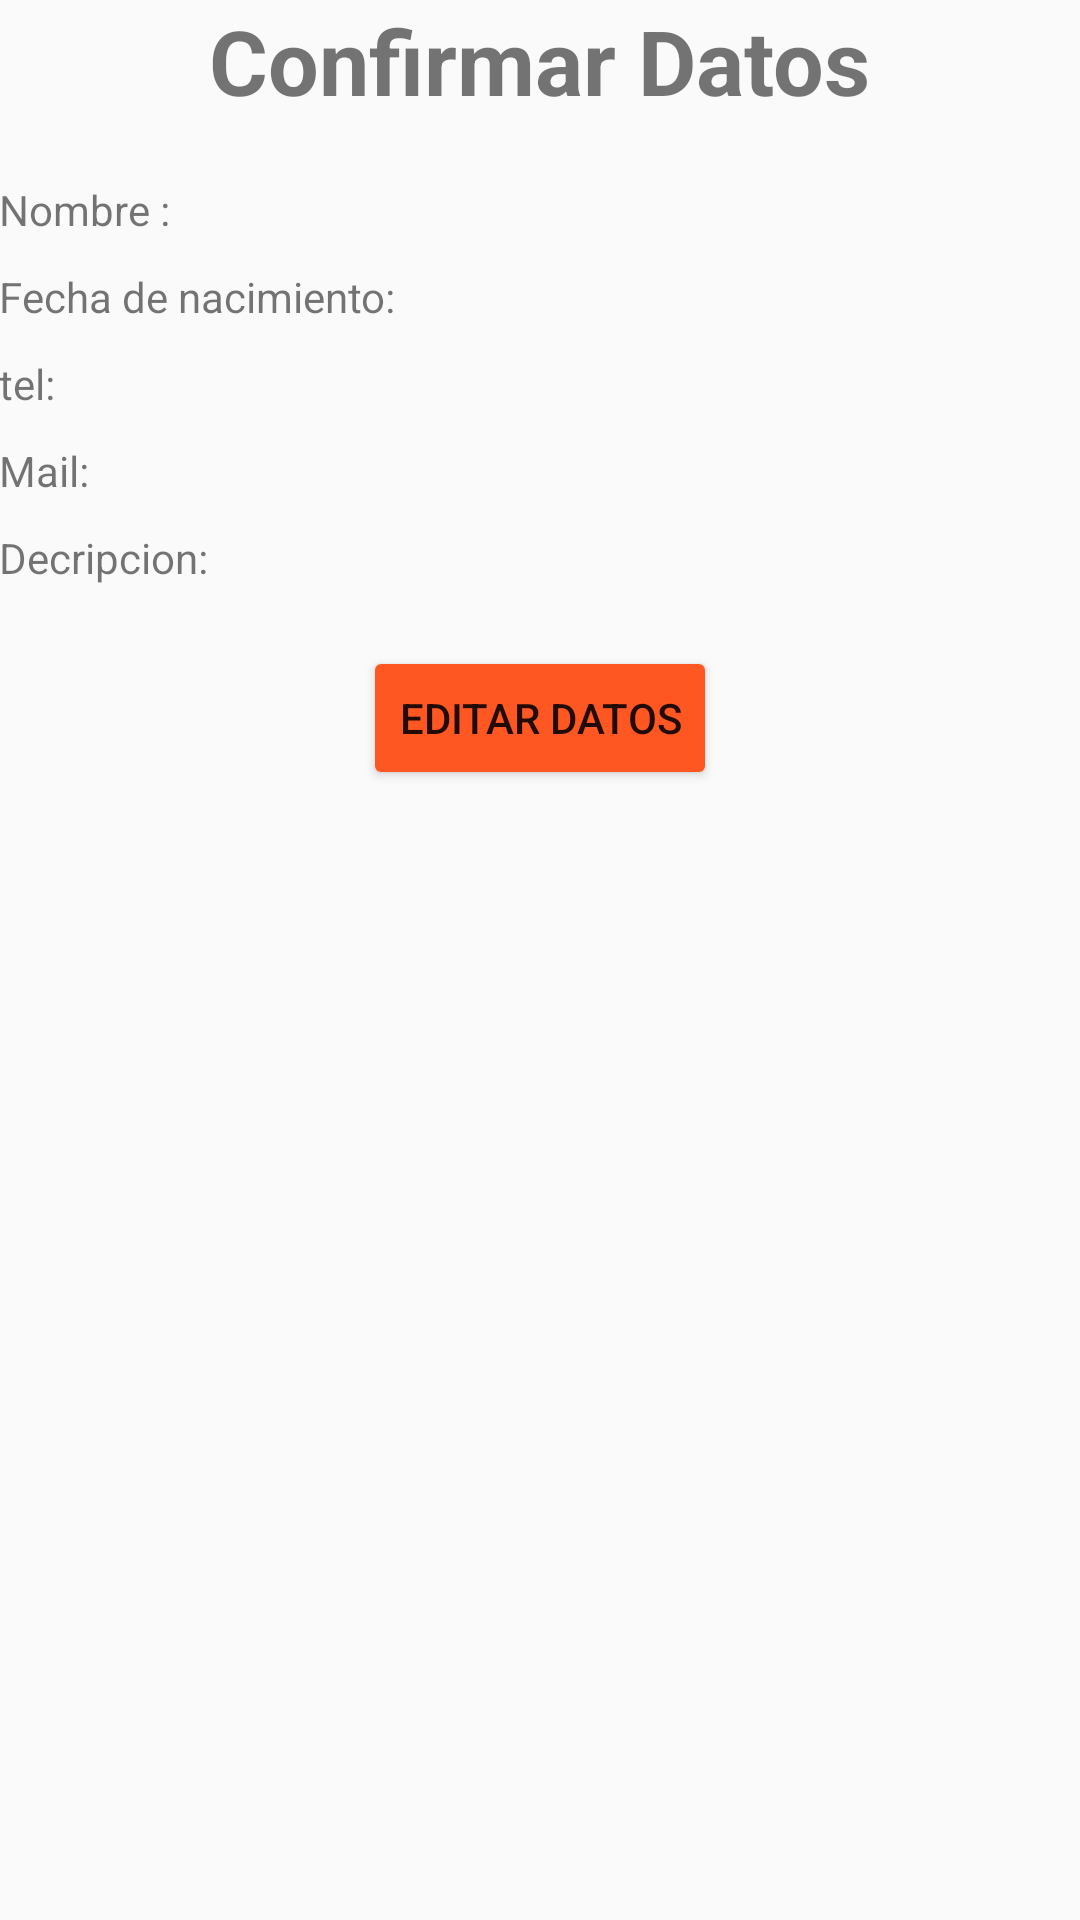

Layout XML and referenced resources for this Android screen:
<!-- AndroidManifest.xml: application theme AppTheme -->
<!-- res/layout/activity_activity_confirm.xml -->
<?xml version="1.0" encoding="utf-8"?>
<RelativeLayout xmlns:android="http://schemas.android.com/apk/res/android"
    xmlns:tools="http://schemas.android.com/tools"
    android:layout_width="match_parent"
    android:layout_height="match_parent"
    android:paddingBottom="@dimen/activity_vertical_margin"
    android:paddingLeft="@dimen/activity_horizontal_margin"
    android:paddingRight="@dimen/activity_horizontal_margin"
    android:paddingTop="@dimen/activity_vertical_margin"
    tools:context="com.mascware.app.myappcontact.ActivityConfirm">
    <TextView
        android:layout_width="wrap_content"
        android:layout_height="wrap_content"
        android:text="@string/textconfirmDatos"
        android:id="@+id/titleConfirm"
        android:layout_centerHorizontal="true"
        android:textSize="30dp"
        android:textStyle="bold" />

    <TextView
        android:layout_marginTop="20dp"
         android:layout_below="@id/titleConfirm"
        android:layout_width="wrap_content"
        android:layout_height="wrap_content"
        android:text="@string/textConfNombre"
        android:id="@+id/infoNombre"
        android:textSize="14dp" />

    <TextView
        android:layout_width="wrap_content"
        android:layout_height="wrap_content"
        android:text="@string/textConfDate"
        android:layout_below="@id/infoNombre"
        android:id="@+id/infoFecha"
        android:layout_marginTop="10dp"
        android:textSize="14dp" />

    <TextView
        android:layout_below="@id/infoFecha"
        android:layout_width="wrap_content"
        android:layout_height="wrap_content"
        android:text="@string/textConfTel"
        android:id="@+id/infotel"
        android:layout_marginTop="10dp"
        android:textSize="14dp" />

    <TextView
        android:layout_below="@id/infotel"
        android:layout_width="wrap_content"
        android:layout_height="wrap_content"
        android:text="@string/textConfMail"
        android:id="@+id/infoMail"
        android:layout_marginTop="10dp"
        android:textSize="14dp" />

    <TextView
        android:layout_below="@id/infoMail"
        android:layout_width="wrap_content"
        android:layout_height="wrap_content"
        android:text="@string/textConfDesc"
        android:id="@+id/infoDesc"
        android:layout_marginTop="10dp"
        android:textSize="14dp" />

    <Button
        android:layout_width="wrap_content"
        android:layout_height="wrap_content"
        android:text="@string/textButtonEdit"
        android:id="@+id/buttonEdit"
        android:theme="@style/MyRaisedButton"
        android:layout_below="@+id/infoDesc"
        android:layout_centerHorizontal="true"
        android:layout_marginTop="20dp" />
</RelativeLayout>
<!-- resources referenced by this layout -->
<resources>
  <string name="textButtonEdit">Editar Datos</string>
  <string name="textConfDate">Fecha de nacimiento:</string>
  <string name="textConfDesc">Decripcion:</string>
  <string name="textConfMail">Mail:</string>
  <string name="textConfNombre">Nombre :</string>
  <string name="textConfTel">tel:</string>
  <string name="textconfirmDatos">Confirmar Datos</string>
  <style name="MyRaisedButton" parent="Theme.AppCompat.Light">
          <item name="android:colorButtonNormal">@color/colorAccent</item>
          <item name="android:colorControlHighlight">@color/primary_light</item>
      </style>
  <style name="AppTheme" parent="Theme.AppCompat.Light.DarkActionBar">
          
          <item name="colorPrimary">@color/colorPrimary</item>
          <item name="colorPrimaryDark">@color/colorPrimaryDark</item>
          <item name="colorAccent">@color/colorAccent</item>
          <item name="android:textColorPrimary">@color/textColorPrimary</item>
          <item name="android:textColorSecondary">@color/textColorSecond</item>
      </style>
  <color name="colorAccent">#ff5722</color>
  <color name="primary_light">#C5CAE9</color>
  <color name="colorPrimary">#3F51B5</color>
  <color name="colorPrimaryDark">#303F9F</color>
  <color name="textColorPrimary">#212121</color>
  <color name="textColorSecond">#727272</color>
</resources>
